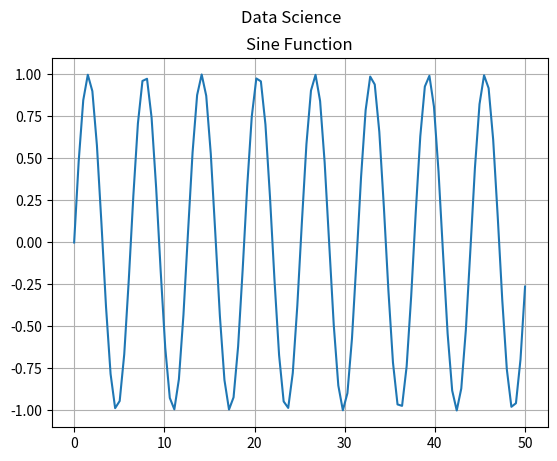

Recreate this plot in Python.
"""Matplotlib examples."""

#1

import numpy as np
import matplotlib.pyplot as plt
'''
x = np.linspace(0, 10, 100)
y = (6 * x - 30) ** 2

plt.plot(x, y)
plt.show()


#2 generate 100 numbers from 0 to 10
numbers = 10 * np.random.random(100)
plt.plot(numbers, 'bo')  # bo - blue and dots
plt.show()

#3 Multiple graphs

x = np.linspace(0, 5, 200)
y1 = 2 * x
y2 = x ** 2
y3 = np.log(x)

plt.plot(x, y1)
plt.plot(x, y2)
plt.plot(x, y3)

plt.show()

#4 Subplots, e.g. two graphs

x = np.linspace(0, 5, 200)
y1 = np.sin(x)
y2 = np.sqrt(x)

plt.subplot(211)
plt.plot(x, y1, 'r-')  # red one line

plt.subplot(212)
plt.plot(x, y2, 'g--') # greem line ----

plt.show()

#5 Multiple Plotting Windows

x = np.linspace(0, 7, 186)
y1 = np.sin(x)
y2 = np.sqrt(x)

plt.figure(1)
plt.plot(x, y1, 'r-')

plt.figure(2)
plt.plot(x, y2, 'g--')

plt.show()

#6 Plotting Styles

#from matplotlib import style
#style.use('ggplot')
'''
#7 Setting the titles of out graphs and windows

x = np.linspace(0, 50, 100)
y = np.sin(x)

plt.title("Sine Function")
plt.suptitle("Data Science")
#plt.figure("MyFigure")
plt.grid(True)
plt.plot(x,y)

plt.show()

#8 Labeling Axes
